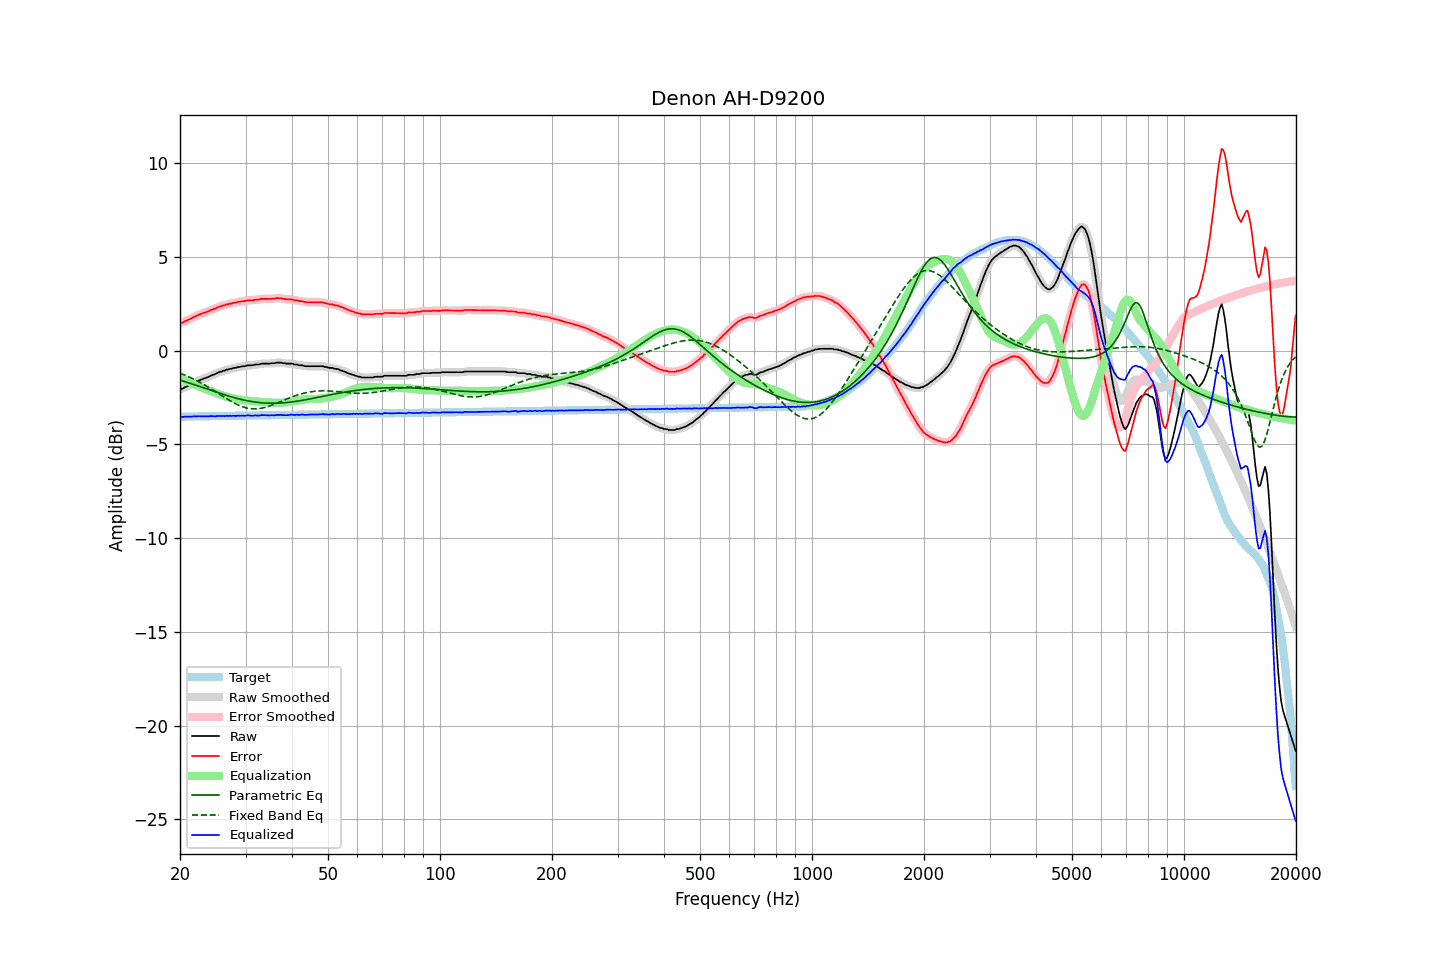

Data behind this chart, as committed beside it:
frequency, raw, error, smoothed, error_smoothed, equalization, parametric_eq, fixed_band_eq, equalized_raw, equalized_smoothed, target
20.00, -2.05, 1.47, -2.06, 1.46, -1.45, -1.57, -1.20, -3.50, -3.51, -3.52
20.20, -2.04, 1.48, -2.03, 1.49, -1.49, -1.60, -1.24, -3.53, -3.52, -3.52
20.40, -2.01, 1.51, -2.00, 1.52, -1.53, -1.62, -1.27, -3.54, -3.53, -3.52
20.61, -1.95, 1.57, -1.96, 1.56, -1.56, -1.65, -1.31, -3.52, -3.53, -3.52
20.81, -1.92, 1.60, -1.92, 1.60, -1.60, -1.68, -1.34, -3.52, -3.52, -3.52
21.02, -1.88, 1.64, -1.88, 1.64, -1.64, -1.71, -1.38, -3.52, -3.52, -3.52
21.23, -1.84, 1.67, -1.85, 1.67, -1.68, -1.73, -1.42, -3.52, -3.52, -3.52
21.44, -1.81, 1.70, -1.80, 1.71, -1.72, -1.76, -1.46, -3.53, -3.52, -3.51
21.66, -1.75, 1.76, -1.76, 1.76, -1.76, -1.79, -1.50, -3.51, -3.52, -3.51
21.87, -1.70, 1.81, -1.71, 1.80, -1.80, -1.82, -1.54, -3.50, -3.51, -3.51
22.09, -1.67, 1.84, -1.66, 1.85, -1.84, -1.85, -1.58, -3.51, -3.50, -3.51
22.31, -1.62, 1.89, -1.62, 1.89, -1.88, -1.88, -1.63, -3.50, -3.50, -3.51
22.54, -1.58, 1.93, -1.59, 1.92, -1.92, -1.91, -1.67, -3.50, -3.50, -3.51
22.76, -1.55, 1.95, -1.55, 1.96, -1.95, -1.94, -1.72, -3.50, -3.50, -3.51
22.99, -1.52, 1.98, -1.52, 1.99, -1.99, -1.97, -1.77, -3.51, -3.50, -3.50
23.22, -1.48, 2.02, -1.49, 2.02, -2.02, -2.00, -1.82, -3.50, -3.51, -3.50
23.45, -1.46, 2.04, -1.46, 2.04, -2.05, -2.03, -1.87, -3.51, -3.51, -3.50
23.69, -1.42, 2.08, -1.42, 2.08, -2.08, -2.05, -1.92, -3.50, -3.50, -3.50
23.92, -1.39, 2.11, -1.39, 2.11, -2.11, -2.08, -1.97, -3.50, -3.50, -3.50
24.16, -1.34, 2.16, -1.35, 2.15, -2.15, -2.11, -2.02, -3.49, -3.50, -3.50
24.40, -1.31, 2.19, -1.31, 2.18, -2.18, -2.14, -2.07, -3.49, -3.50, -3.50
24.65, -1.28, 2.21, -1.28, 2.22, -2.22, -2.17, -2.13, -3.50, -3.50, -3.49
24.89, -1.25, 2.24, -1.24, 2.25, -2.25, -2.20, -2.18, -3.50, -3.50, -3.49
25.14, -1.20, 2.29, -1.20, 2.29, -2.29, -2.23, -2.24, -3.49, -3.49, -3.49
25.39, -1.16, 2.33, -1.17, 2.32, -2.32, -2.26, -2.29, -3.48, -3.49, -3.49
25.65, -1.13, 2.36, -1.13, 2.36, -2.35, -2.28, -2.35, -3.48, -3.48, -3.49
25.91, -1.11, 2.38, -1.11, 2.38, -2.38, -2.31, -2.40, -3.49, -3.49, -3.49
26.16, -1.07, 2.42, -1.08, 2.41, -2.41, -2.34, -2.46, -3.48, -3.49, -3.49
26.43, -1.06, 2.42, -1.05, 2.43, -2.43, -2.37, -2.51, -3.50, -3.49, -3.49
26.69, -1.01, 2.47, -1.02, 2.46, -2.46, -2.39, -2.56, -3.47, -3.48, -3.48
26.96, -1.01, 2.47, -1.00, 2.48, -2.48, -2.42, -2.62, -3.49, -3.48, -3.48
27.23, -0.97, 2.51, -0.98, 2.50, -2.50, -2.44, -2.67, -3.47, -3.48, -3.48
27.50, -0.97, 2.51, -0.96, 2.52, -2.52, -2.47, -2.72, -3.49, -3.48, -3.48
27.77, -0.93, 2.55, -0.94, 2.54, -2.54, -2.49, -2.76, -3.47, -3.48, -3.48
28.05, -0.92, 2.56, -0.92, 2.56, -2.56, -2.52, -2.81, -3.48, -3.48, -3.48
28.33, -0.91, 2.56, -0.90, 2.58, -2.57, -2.54, -2.85, -3.48, -3.47, -3.48
28.62, -0.87, 2.60, -0.89, 2.59, -2.59, -2.56, -2.89, -3.46, -3.48, -3.47
28.90, -0.87, 2.60, -0.86, 2.61, -2.61, -2.58, -2.93, -3.48, -3.47, -3.47
29.19, -0.85, 2.62, -0.85, 2.62, -2.62, -2.60, -2.97, -3.47, -3.47, -3.47
29.48, -0.83, 2.64, -0.84, 2.63, -2.63, -2.62, -3.00, -3.47, -3.48, -3.47
29.78, -0.83, 2.64, -0.82, 2.65, -2.65, -2.64, -3.03, -3.48, -3.47, -3.47
30.08, -0.81, 2.66, -0.81, 2.66, -2.66, -2.66, -3.05, -3.47, -3.46, -3.47
30.38, -0.78, 2.68, -0.79, 2.67, -2.67, -2.68, -3.07, -3.45, -3.46, -3.47
30.68, -0.78, 2.68, -0.78, 2.68, -2.68, -2.69, -3.09, -3.46, -3.46, -3.46
30.99, -0.78, 2.68, -0.78, 2.68, -2.68, -2.71, -3.10, -3.47, -3.46, -3.46
31.30, -0.78, 2.68, -0.77, 2.69, -2.69, -2.72, -3.10, -3.47, -3.47, -3.46
31.61, -0.76, 2.70, -0.76, 2.70, -2.70, -2.74, -3.11, -3.46, -3.46, -3.46
31.93, -0.74, 2.72, -0.75, 2.71, -2.71, -2.75, -3.11, -3.45, -3.46, -3.46
32.24, -0.74, 2.72, -0.74, 2.72, -2.72, -2.76, -3.10, -3.46, -3.46, -3.46
32.57, -0.74, 2.71, -0.73, 2.73, -2.73, -2.77, -3.10, -3.47, -3.46, -3.46
32.89, -0.71, 2.74, -0.71, 2.74, -2.74, -2.78, -3.08, -3.45, -3.45, -3.45
33.22, -0.69, 2.76, -0.70, 2.75, -2.75, -2.78, -3.07, -3.44, -3.45, -3.45
33.55, -0.69, 2.76, -0.69, 2.76, -2.75, -2.79, -3.05, -3.44, -3.44, -3.45
33.89, -0.69, 2.76, -0.69, 2.76, -2.76, -2.80, -3.03, -3.45, -3.45, -3.45
34.23, -0.69, 2.76, -0.69, 2.76, -2.76, -2.80, -3.00, -3.45, -3.45, -3.45
34.57, -0.69, 2.76, -0.69, 2.76, -2.76, -2.80, -2.97, -3.46, -3.45, -3.45
34.92, -0.69, 2.76, -0.68, 2.76, -2.77, -2.81, -2.95, -3.46, -3.45, -3.45
35.27, -0.67, 2.77, -0.68, 2.76, -2.77, -2.81, -2.91, -3.45, -3.45, -3.45
35.62, -0.67, 2.77, -0.67, 2.77, -2.78, -2.81, -2.88, -3.45, -3.45, -3.44
35.97, -0.67, 2.77, -0.66, 2.78, -2.78, -2.81, -2.85, -3.45, -3.44, -3.44
... 635 more rows
